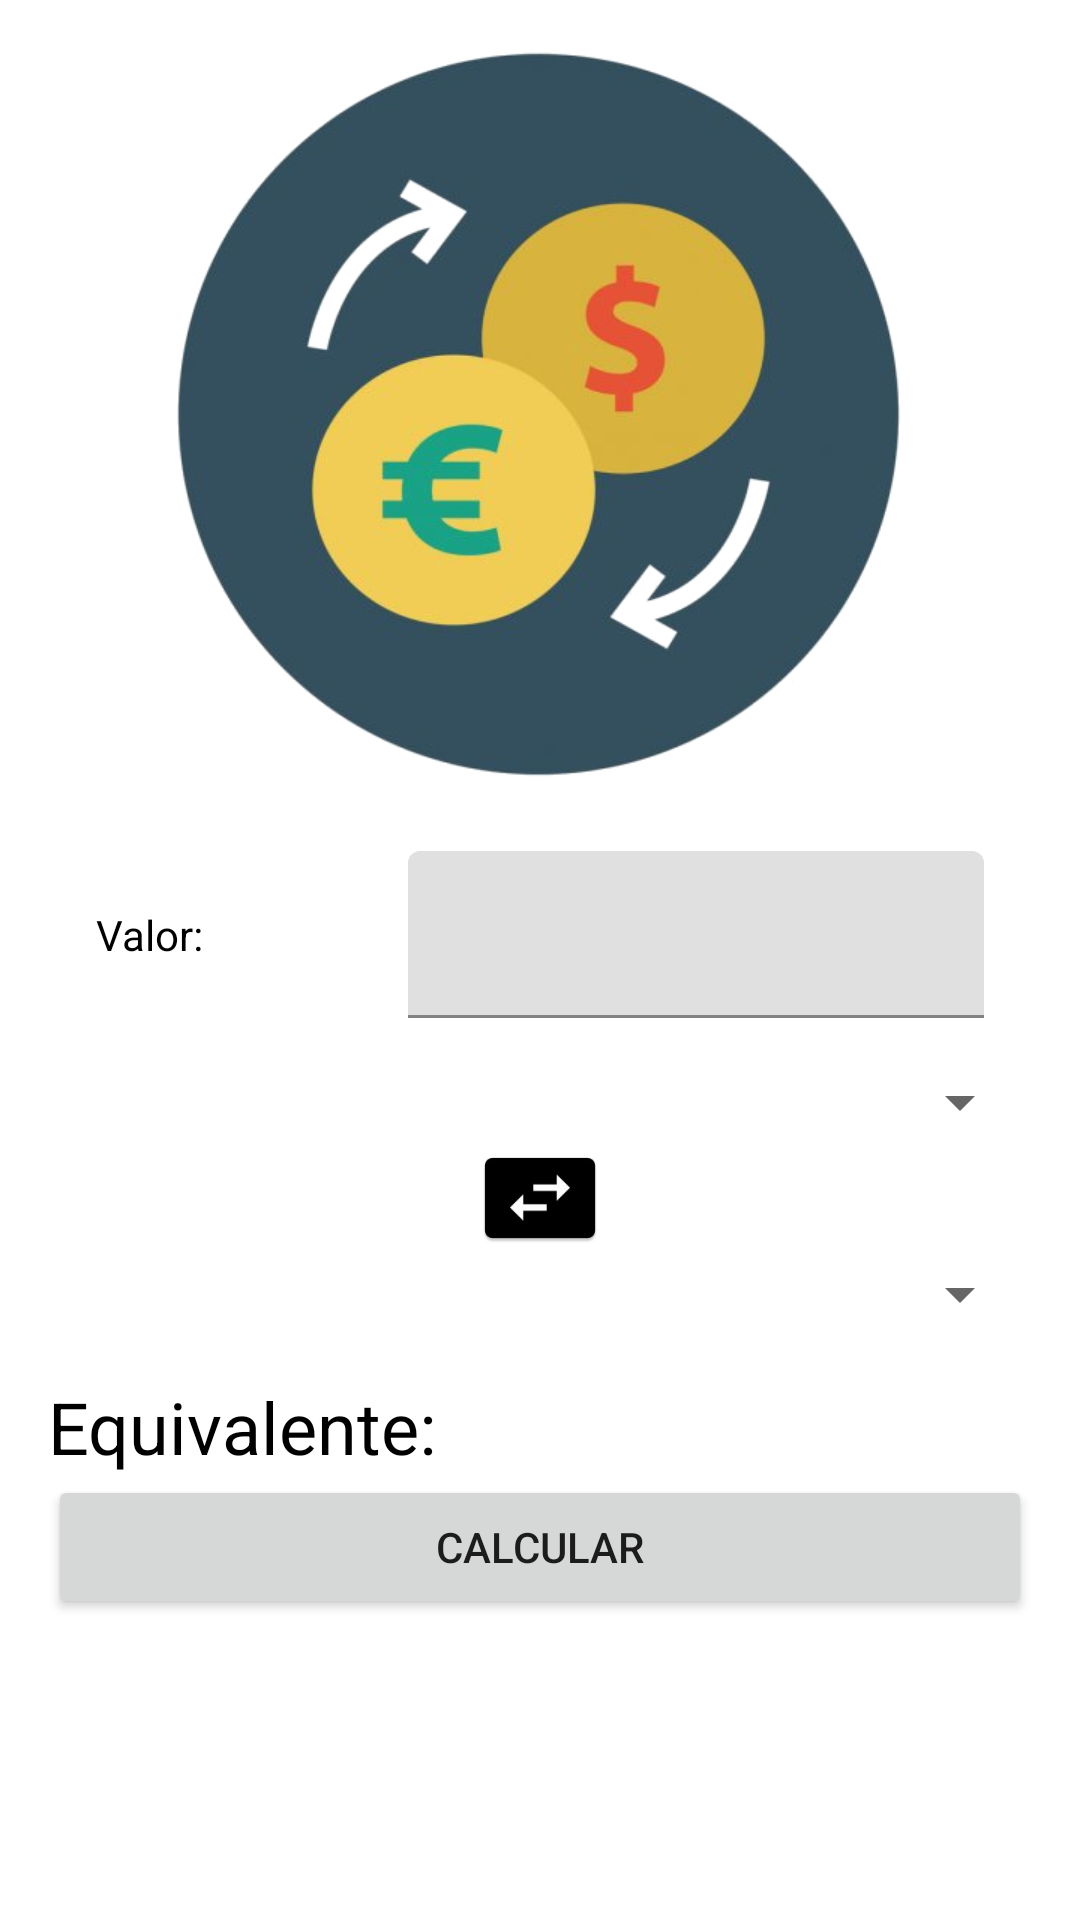

Write the Android layout XML for this screen, with the resource values it uses.
<!-- AndroidManifest.xml: application theme Theme.CurrencyTransform -->
<!-- res/layout/activity_main.xml -->
<?xml version="1.0" encoding="utf-8"?>
<androidx.constraintlayout.widget.ConstraintLayout xmlns:android="http://schemas.android.com/apk/res/android"
    xmlns:app="http://schemas.android.com/apk/res-auto"
    xmlns:tools="http://schemas.android.com/tools"
    android:layout_width="match_parent"
    android:layout_height="match_parent"
    tools:context=".MainActivity">

    <ScrollView
        android:layout_width="match_parent"
        android:layout_height="match_parent">

        <LinearLayout
            android:id="@+id/linearLayout2"
            android:layout_width="match_parent"
            android:layout_height="wrap_content"
            android:orientation="vertical">

            <ImageView
                android:id="@+id/logoImageView"
                android:layout_width="wrap_content"
                android:layout_height="wrap_content"
                android:layout_gravity="center"
                android:layout_marginTop="16dp"
                android:contentDescription="@string/image_description"
                app:srcCompat="@mipmap/currencylogo" />

            <LinearLayout
                android:layout_width="match_parent"
                android:layout_height="wrap_content"
                android:layout_marginStart="16dp"
                android:layout_marginTop="24dp"
                android:layout_marginEnd="16dp"
                android:orientation="horizontal">

                <TextView
                    android:id="@+id/valueConstTextView"
                    android:layout_width="wrap_content"
                    android:layout_height="wrap_content"
                    android:layout_gravity="center"
                    android:layout_marginStart="16dp"
                    android:layout_weight="0.5"
                    android:text="@string/value"
                    android:textColor="@color/black" />

                <com.google.android.material.textfield.TextInputLayout
                    android:id="@+id/valueVarTextView"
                    android:layout_width="wrap_content"
                    android:layout_height="wrap_content"
                    android:layout_marginEnd="16dp"
                    android:layout_weight="1">

                    <com.google.android.material.textfield.TextInputEditText
                        android:id="@+id/valueTextInput"
                        android:layout_width="match_parent"
                        android:layout_height="wrap_content"
                        android:inputType="number|numberDecimal" />
                </com.google.android.material.textfield.TextInputLayout>
            </LinearLayout>

            <LinearLayout
                android:layout_width="match_parent"
                android:layout_height="match_parent"
                android:layout_margin="16dp"
                android:orientation="vertical">

                <Spinner
                    android:id="@+id/spinner"
                    android:layout_width="match_parent"
                    android:layout_height="wrap_content"
                    android:layout_weight="1" />

                <ImageView
                    android:id="@+id/swapImageView"
                    android:layout_width="40dp"
                    android:layout_height="40dp"
                    android:layout_gravity="center"
                    android:layout_weight="1"
                    android:contentDescription="@string/image_description"
                    app:srcCompat="@mipmap/swapimage" />


                <Spinner
                    android:id="@+id/spinner2"
                    android:layout_width="match_parent"
                    android:layout_height="wrap_content"
                    android:layout_weight="1" />
            </LinearLayout>


            <LinearLayout
                android:layout_width="match_parent"
                android:layout_height="wrap_content"
                android:layout_marginStart="16dp"
                android:layout_marginEnd="16dp"
                android:orientation="horizontal">

                <TextView
                    android:id="@+id/resultConstTextView"
                    android:layout_width="wrap_content"
                    android:layout_height="wrap_content"
                    android:layout_gravity="center"
                    android:layout_weight="0.25"
                    android:text="@string/result"
                    android:textColor="@color/black"
                    android:textSize="24sp" />

                <TextView
                    android:id="@+id/resultVarTextView"
                    android:layout_width="wrap_content"
                    android:layout_height="wrap_content"
                    android:layout_weight="1"
                    android:textSize="24sp" />
            </LinearLayout>

            <Button
                android:id="@+id/resultButton"
                android:layout_width="match_parent"
                android:layout_height="wrap_content"
                android:layout_marginStart="16dp"
                android:layout_marginEnd="16dp"
                android:text="@string/getValue"
                app:layout_constraintTop_toBottomOf="@+id/linearLayout2"
                tools:layout_editor_absoluteX="159dp" />

        </LinearLayout>




    </ScrollView>


</androidx.constraintlayout.widget.ConstraintLayout>
<!-- resources referenced by this layout -->
<resources>
  <!-- mipmap currencylogo: png bitmap (mipmap-xhdpi, 126966 bytes) -->
  <!-- mipmap swapimage: png bitmap (mipmap-hdpi, 939 bytes) -->
  <string name="getValue">Calcular</string>
  <string name="image_description">This is image description</string>
  <string name="result">Equivalente: </string>
  <string name="value">Valor: </string>
  <style name="Theme.CurrencyTransform" parent="Theme.MaterialComponents.DayNight.DarkActionBar">
          
          <item name="colorPrimary">@color/black</item>
          <item name="colorPrimaryVariant">@color/slategray</item>
          <item name="colorOnPrimary">@color/white</item>
          
          <item name="colorSecondary">@color/teal_200</item>
          <item name="colorSecondaryVariant">@color/teal_700</item>
          <item name="colorOnSecondary">@color/black</item>
          
          <item name="android:statusBarColor" tools:targetApi="l">?attr/colorPrimaryVariant</item>
          
      </style>
  <!-- not gathered from this repository: default colours our renderer supplied (Android Studio template values) -->
  <color name="teal_200">#FF03DAC5</color>
  <color name="teal_700">#FF018786</color>
  <color name="black">#FF000000</color>
  <color name="white">#FFFFFFFF</color>
</resources>
